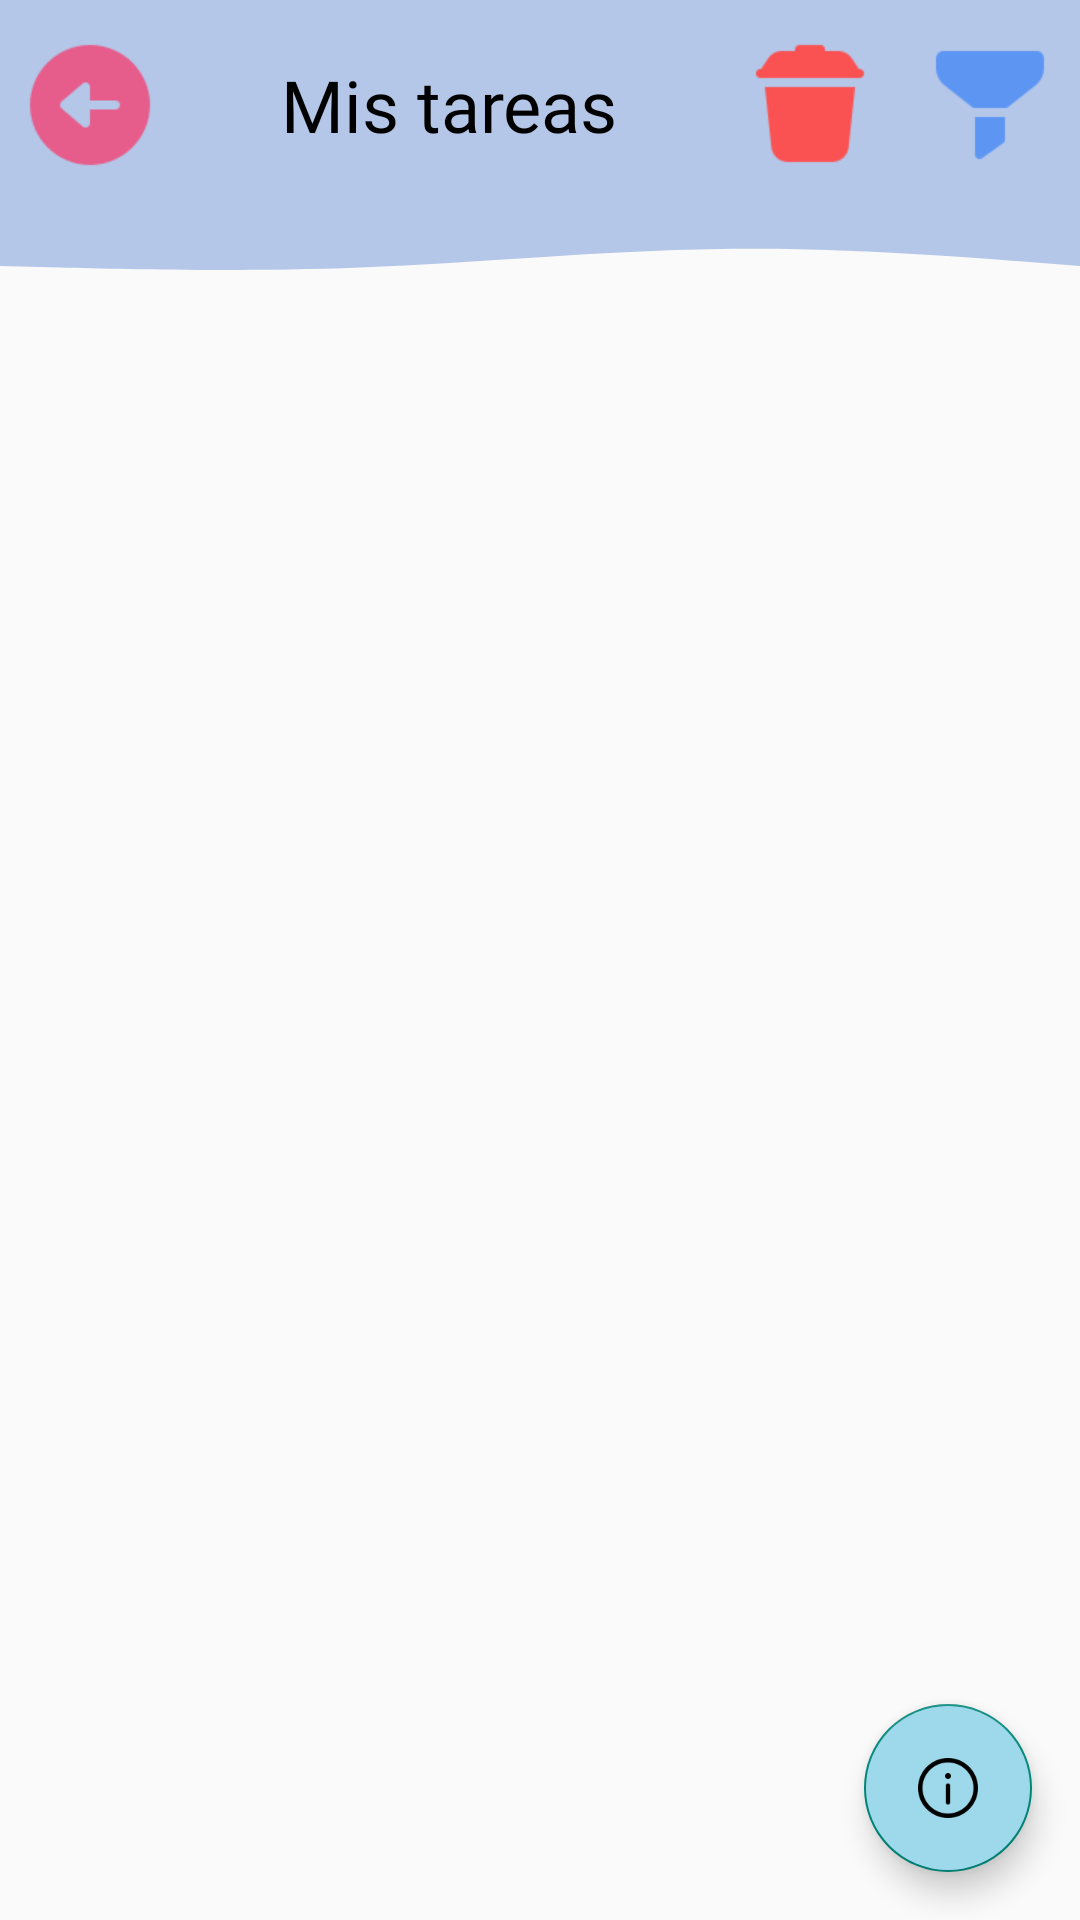

The Android layout XML behind this screen, and the referenced resources:
<!-- AndroidManifest.xml: application theme Theme.AgendaSmart -->
<!-- res/layout/activity_mis_tareas.xml -->
<?xml version="1.0" encoding="utf-8"?>
<RelativeLayout xmlns:android="http://schemas.android.com/apk/res/android"
    xmlns:app="http://schemas.android.com/apk/res-auto"
    xmlns:tools="http://schemas.android.com/tools"
    android:layout_width="match_parent"
    android:layout_height="match_parent"
    tools:context=".views.MisTareasActivity">

    <LinearLayout
        android:id="@+id/linearLayout"
        android:layout_width="match_parent"
        android:layout_height="wrap_content"
        android:background="@color/spindle"
        android:orientation="vertical"
        app:layout_constraintEnd_toEndOf="parent"
        app:layout_constraintHorizontal_bias="0.0"
        app:layout_constraintStart_toStartOf="parent"
        app:layout_constraintTop_toTopOf="parent">

        <LinearLayout
            android:layout_width="match_parent"
            android:layout_height="70dp"
            android:baselineAligned="false"
            android:orientation="horizontal"
            android:weightSum="6"
            tools:ignore="UselessParent">

            <LinearLayout
                android:layout_width="0dp"
                android:layout_height="match_parent"
                android:layout_weight="1"
                android:gravity="center"
                android:orientation="vertical">

                <ImageButton
                    android:id="@+id/btnBack"
                    android:layout_width="48dp"
                    android:layout_height="48dp"
                    android:background="?attr/selectableItemBackgroundBorderless"
                    android:contentDescription="@string/Title"
                    android:scaleType="centerInside"
                    android:src="@drawable/salir" />

            </LinearLayout>

            <LinearLayout
                android:layout_width="0dp"
                android:layout_height="match_parent"
                android:layout_weight="3"
                android:gravity="center"
                android:orientation="vertical">

                <TextView
                    android:layout_width="wrap_content"
                    android:layout_height="wrap_content"
                    android:fontFamily="@font/museomoderno_semibold"
                    android:text="@string/mistareas"
                    android:textColor="@color/black"
                    android:textSize="24sp" />

            </LinearLayout>

            <LinearLayout
                android:layout_width="0dp"
                android:layout_height="match_parent"
                android:layout_weight="1"
                android:gravity="center"
                android:orientation="vertical">

                <ImageButton
                    android:id="@+id/Vaciar_Todas_Las_Tareas"
                    android:layout_width="48dp"
                    android:layout_height="48dp"
                    android:background="?attr/selectableItemBackgroundBorderless"
                    android:contentDescription="@string/Title"
                    android:scaleType="centerInside"
                    android:src="@drawable/eliminartodo" />

            </LinearLayout>

            <LinearLayout
                android:layout_width="0dp"
                android:layout_height="match_parent"
                android:layout_weight="1"
                android:gravity="center"
                android:orientation="vertical">

                <ImageButton
                    android:id="@+id/Filtrar_Tarea"
                    android:layout_width="48dp"
                    android:layout_height="48dp"
                    android:background="?attr/selectableItemBackgroundBorderless"
                    android:contentDescription="@string/Title"
                    android:scaleType="centerInside"
                    android:src="@drawable/filtrar" />

            </LinearLayout>

        </LinearLayout>

    </LinearLayout>

    <View
        android:id="@+id/view"
        android:layout_width="match_parent"
        android:layout_height="20dp"
        android:background="@drawable/vector_actualizar"
        app:layout_constraintEnd_toEndOf="parent"
        app:layout_constraintStart_toStartOf="parent"
        app:layout_constraintTop_toBottomOf="@+id/linearLayout"
        android:layout_below="@+id/linearLayout">
    </View>

    <LinearLayout
        android:layout_width="match_parent"
        android:layout_height="match_parent"
        android:layout_below="@+id/view"
        android:orientation="vertical"
        android:padding="20dp">

        <androidx.recyclerview.widget.RecyclerView
            android:id="@+id/recyclerViewTareas"
            android:layout_width="match_parent"
            android:layout_height="match_parent"
            android:padding="16dp"/>
    </LinearLayout>

    <com.google.android.material.floatingactionbutton.FloatingActionButton
        android:id="@+id/info_btn"
        android:layout_width="wrap_content"
        android:layout_height="wrap_content"
        android:layout_alignParentEnd="true"
        android:layout_alignParentBottom="true"
        android:layout_marginStart="16dp"
        android:layout_marginTop="16dp"
        android:layout_marginEnd="16dp"
        android:layout_marginBottom="16dp"
        android:backgroundTint="@color/celeste"
        android:src="@drawable/info"
        android:tint="@color/black"
        android:contentDescription="@string/Title">

    </com.google.android.material.floatingactionbutton.FloatingActionButton>

</RelativeLayout>
<!-- resources referenced by this layout -->
<resources>
  <color name="black">#FF000000</color>
  <color name="celeste">#9ed9eb</color>
  <color name="spindle">#b4c7e9</color>
  <!-- drawable eliminartodo: png bitmap (drawable, 1044 bytes) -->
  <!-- drawable filtrar: png bitmap (drawable, 901 bytes) -->
  <!-- drawable info: png bitmap (drawable, 2146 bytes) -->
  <!-- drawable salir: png bitmap (drawable, 1571 bytes) -->
  <!-- drawable vector_actualizar (drawable) -->
  <vector xmlns:android="http://schemas.android.com/apk/res/android"
      android:width="430dp"
      android:height="35dp"
      android:viewportWidth="430"
      android:viewportHeight="35">
    <path
        android:pathData="M430,32.66L405.99,29.93C382.34,27.21 334.33,21.77 286.67,22.68C239.01,23.58 190.99,30.84 143.33,33.56C95.68,36.28 47.66,34.47 24.01,33.56L0,32.66V0H24.01C47.66,0 95.68,0 143.33,0C190.99,0 239.01,0 286.67,0C334.33,0 382.34,0 405.99,0H430V32.66Z"
        android:fillColor="#B4C7E9"
        android:fillType="evenOdd"/>
  </vector>
  <string name="Title">AgendaSmart</string>
  <string name="mistareas">Mis tareas</string>
  <style name="Theme.AgendaSmart" parent="Base.Theme.AgendaSmart" />
  <style name="Base.Theme.AgendaSmart" parent="Theme.AppCompat.Light.NoActionBar">
          
          
      </style>
</resources>
